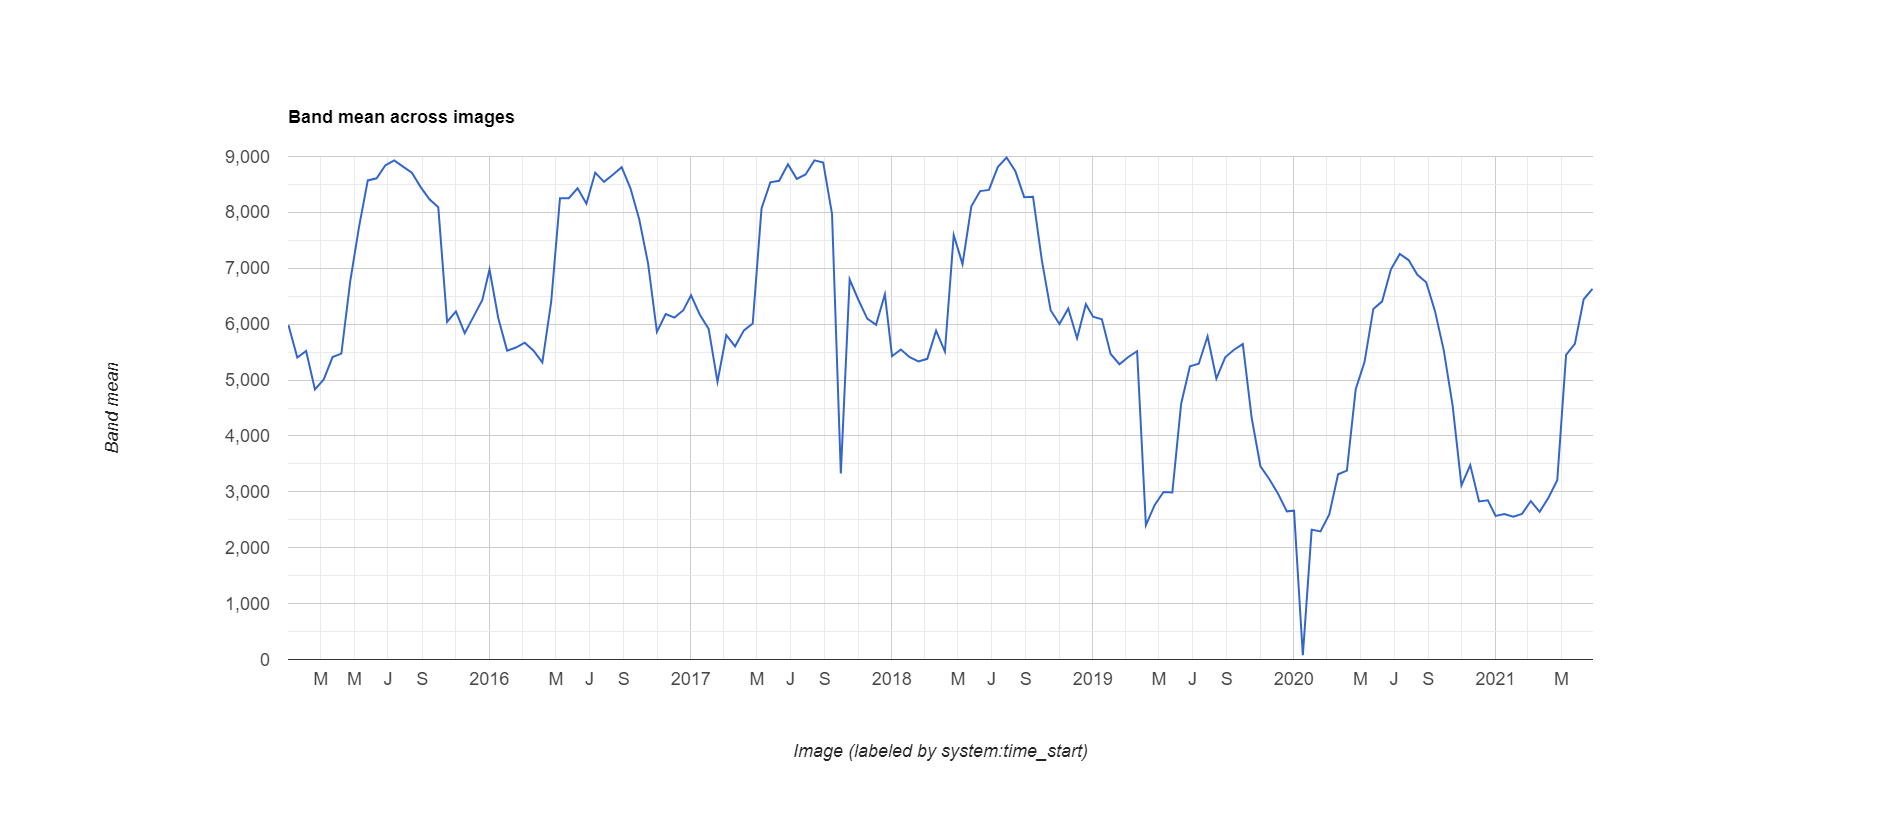

Data behind this chart, as committed beside it:
datetime, NDVI, label1, label2, label3
2015/1/1, 0.5982, 0, 0, 0
2015/1/17, 0.5402, 0, 0, 0
2015/2/2, 0.552, 0, 0, 0
2015/2/18, 0.4833, 0, 0, 0
2015/3/6, 0.5011, 0, 0, 0
2015/3/22, 0.5411, 0, 0, 0
2015/4/7, 0.5474, 0, 0, 0
2015/4/23, 0.6761, 0, 0, 0
2015/5/9, 0.7736, 0, 0, 0
2015/5/25, 0.8572, 0, 0, 0
2015/6/10, 0.861, 0, 0, 0
2015/6/26, 0.8843, 0, 0, 0
2015/7/12, 0.8929, 0, 0, 0
2015/7/28, 0.882, 0, 0, 0
2015/8/13, 0.8709, 0, 0, 0
2015/8/29, 0.8453, 0, 0, 0
2015/9/14, 0.8235, 0, 0, 0
2015/9/30, 0.8091, 0, 0, 0
2015/10/16, 0.604, 0, 0, 0
2015/11/1, 0.6228, 0, 0, 0
2015/11/17, 0.5838, 0, 0, 0
2015/12/3, 0.6135, 0, 0, 0
2015/12/19, 0.6435, 0, 0, 0
2016/1/1, 0.6979, 0, 0, 0
2016/1/17, 0.6107, 0, 0, 0
2016/2/2, 0.5527, 0, 0, 0
2016/2/18, 0.5582, 0, 0, 0
2016/3/5, 0.5669, 0, 0, 0
2016/3/21, 0.5525, 0, 0, 0
2016/4/6, 0.5316, 0, 0, 0
2016/4/22, 0.6397, 0, 0, 0
2016/5/8, 0.8254, 0, 0, 0
2016/5/24, 0.8254, 0, 0, 0
2016/6/9, 0.8431, 0, 0, 0
2016/6/25, 0.8156, 0, 0, 0
2016/7/11, 0.8712, 0, 0, 0
2016/7/27, 0.8546, 0, 0, 0
2016/8/12, 0.8672, 0, 0, 0
2016/8/28, 0.8809, 0, 0, 0
2016/9/13, 0.8432, 0, 0, 0
2016/9/29, 0.7871, 0, 0, 0
2016/10/15, 0.7084, 0, 0, 0
2016/10/31, 0.5862, 0, 0, 0
2016/11/16, 0.6182, 0, 0, 0
2016/12/2, 0.6117, 0, 0, 0
2016/12/18, 0.625, 0, 0, 0
2017/1/1, 0.6516, 0, 0, 0
2017/1/17, 0.6169, 0, 0, 0
2017/2/2, 0.5915, 0, 0, 0
2017/2/18, 0.497, 0, 0, 0
2017/3/6, 0.5803, 0, 0, 0
2017/3/22, 0.5603, 0, 0, 0
2017/4/7, 0.5889, 0, 0, 0
2017/4/23, 0.6011, 0, 0, 0
2017/5/9, 0.8072, 0, 0, 0
2017/5/25, 0.8537, 0, 0, 0
2017/6/10, 0.8566, 0, 0, 0
2017/6/26, 0.886, 0, 0, 0
2017/7/12, 0.86, 0, 0, 0
2017/7/28, 0.8679, 0, 0, 0
... 90 more rows
